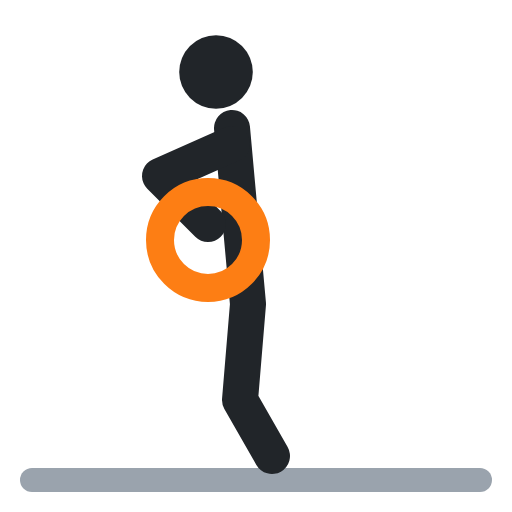
t = 0.00 s
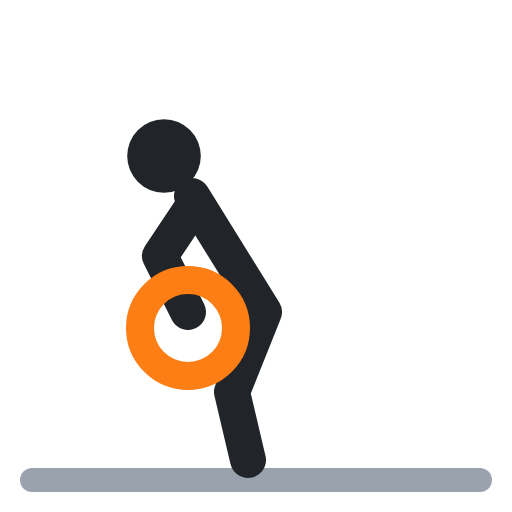
t = 0.40 s
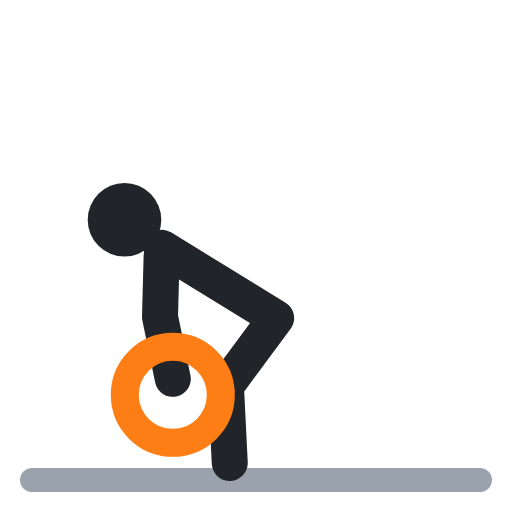
t = 0.60 s
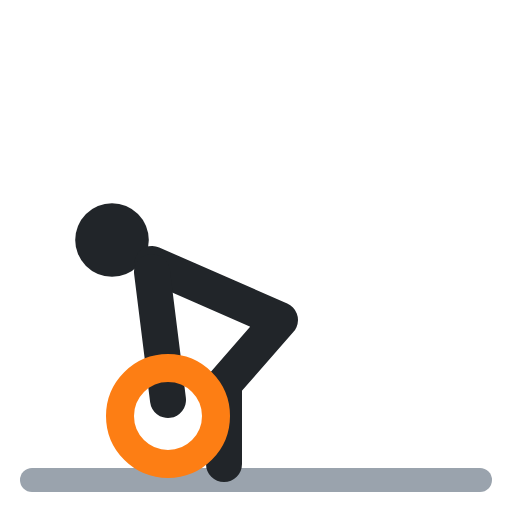
t = 1.00 s
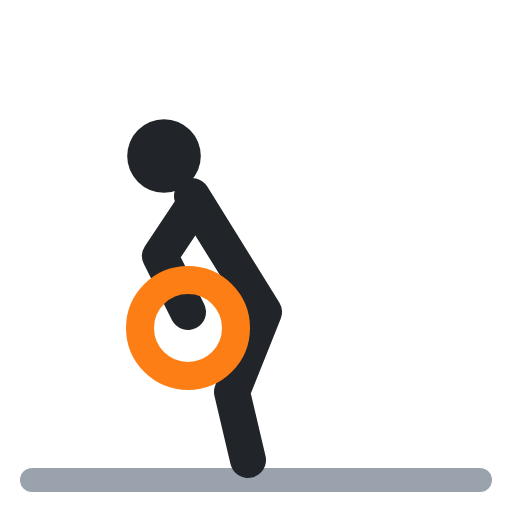
t = 1.40 s
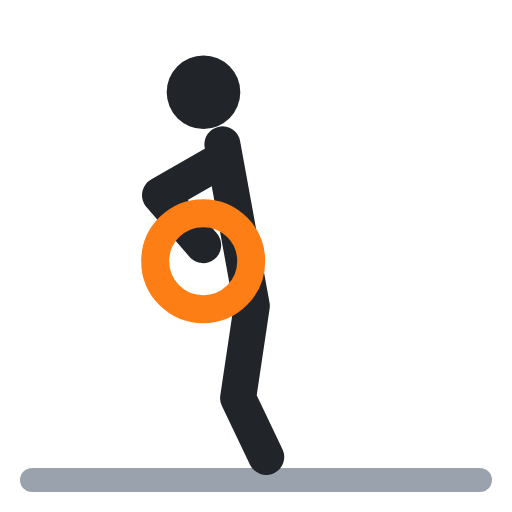
t = 1.60 s

The animated SVG that drew these frames (rendered in a browser with its animation timeline set to each time). Animation: 6 SMIL elements (animate=6); one cycle of 2.00 s, repeats indefinitely.

<svg xmlns="http://www.w3.org/2000/svg" viewBox="0 0 64 64" fill="none" stroke-linecap="round" stroke-linejoin="round"><polyline points="4,60 60,60" stroke="#9aa3ad" stroke-width="3"/><circle cx="27" cy="9" r="4.6" fill="#212529"><animate attributeName="cx" values="27;14;14;27;27" keyTimes="0;.4;.5;.9;1" calcMode="spline" keySplines=".45 0 .55 1;.45 0 .55 1;.45 0 .55 1;.45 0 .55 1" dur="2s" repeatCount="indefinite"/><animate attributeName="cy" values="9;30;30;9;9" keyTimes="0;.4;.5;.9;1" calcMode="spline" keySplines=".45 0 .55 1;.45 0 .55 1;.45 0 .55 1;.45 0 .55 1" dur="2s" repeatCount="indefinite"/></circle><polyline points="29,16 31,38 30,50 34,57" stroke="#212529" stroke-width="4.5"><animate attributeName="points" values="29,16 31,38 30,50 34,57;19,33 35,40 28,48 28,58;19,33 35,40 28,48 28,58;29,16 31,38 30,50 34,57;29,16 31,38 30,50 34,57" keyTimes="0;.4;.5;.9;1" calcMode="spline" keySplines=".45 0 .55 1;.45 0 .55 1;.45 0 .55 1;.45 0 .55 1" dur="2s" repeatCount="indefinite"/></polyline><polyline points="29,18 20,22 26,28" stroke="#212529" stroke-width="4.5"><animate attributeName="points" values="29,18 20,22 26,28;19,34 20,42 21,50;19,34 20,42 21,50;29,18 20,22 26,28;29,18 20,22 26,28" keyTimes="0;.4;.5;.9;1" calcMode="spline" keySplines=".45 0 .55 1;.45 0 .55 1;.45 0 .55 1;.45 0 .55 1" dur="2s" repeatCount="indefinite"/></polyline><circle cx="26" cy="30" r="6" stroke="#fd7e14" stroke-width="3.5"><animate attributeName="cx" values="26;21;21;26;26" keyTimes="0;.4;.5;.9;1" calcMode="spline" keySplines=".45 0 .55 1;.45 0 .55 1;.45 0 .55 1;.45 0 .55 1" dur="2s" repeatCount="indefinite"/><animate attributeName="cy" values="30;52;52;30;30" keyTimes="0;.4;.5;.9;1" calcMode="spline" keySplines=".45 0 .55 1;.45 0 .55 1;.45 0 .55 1;.45 0 .55 1" dur="2s" repeatCount="indefinite"/></circle></svg>
